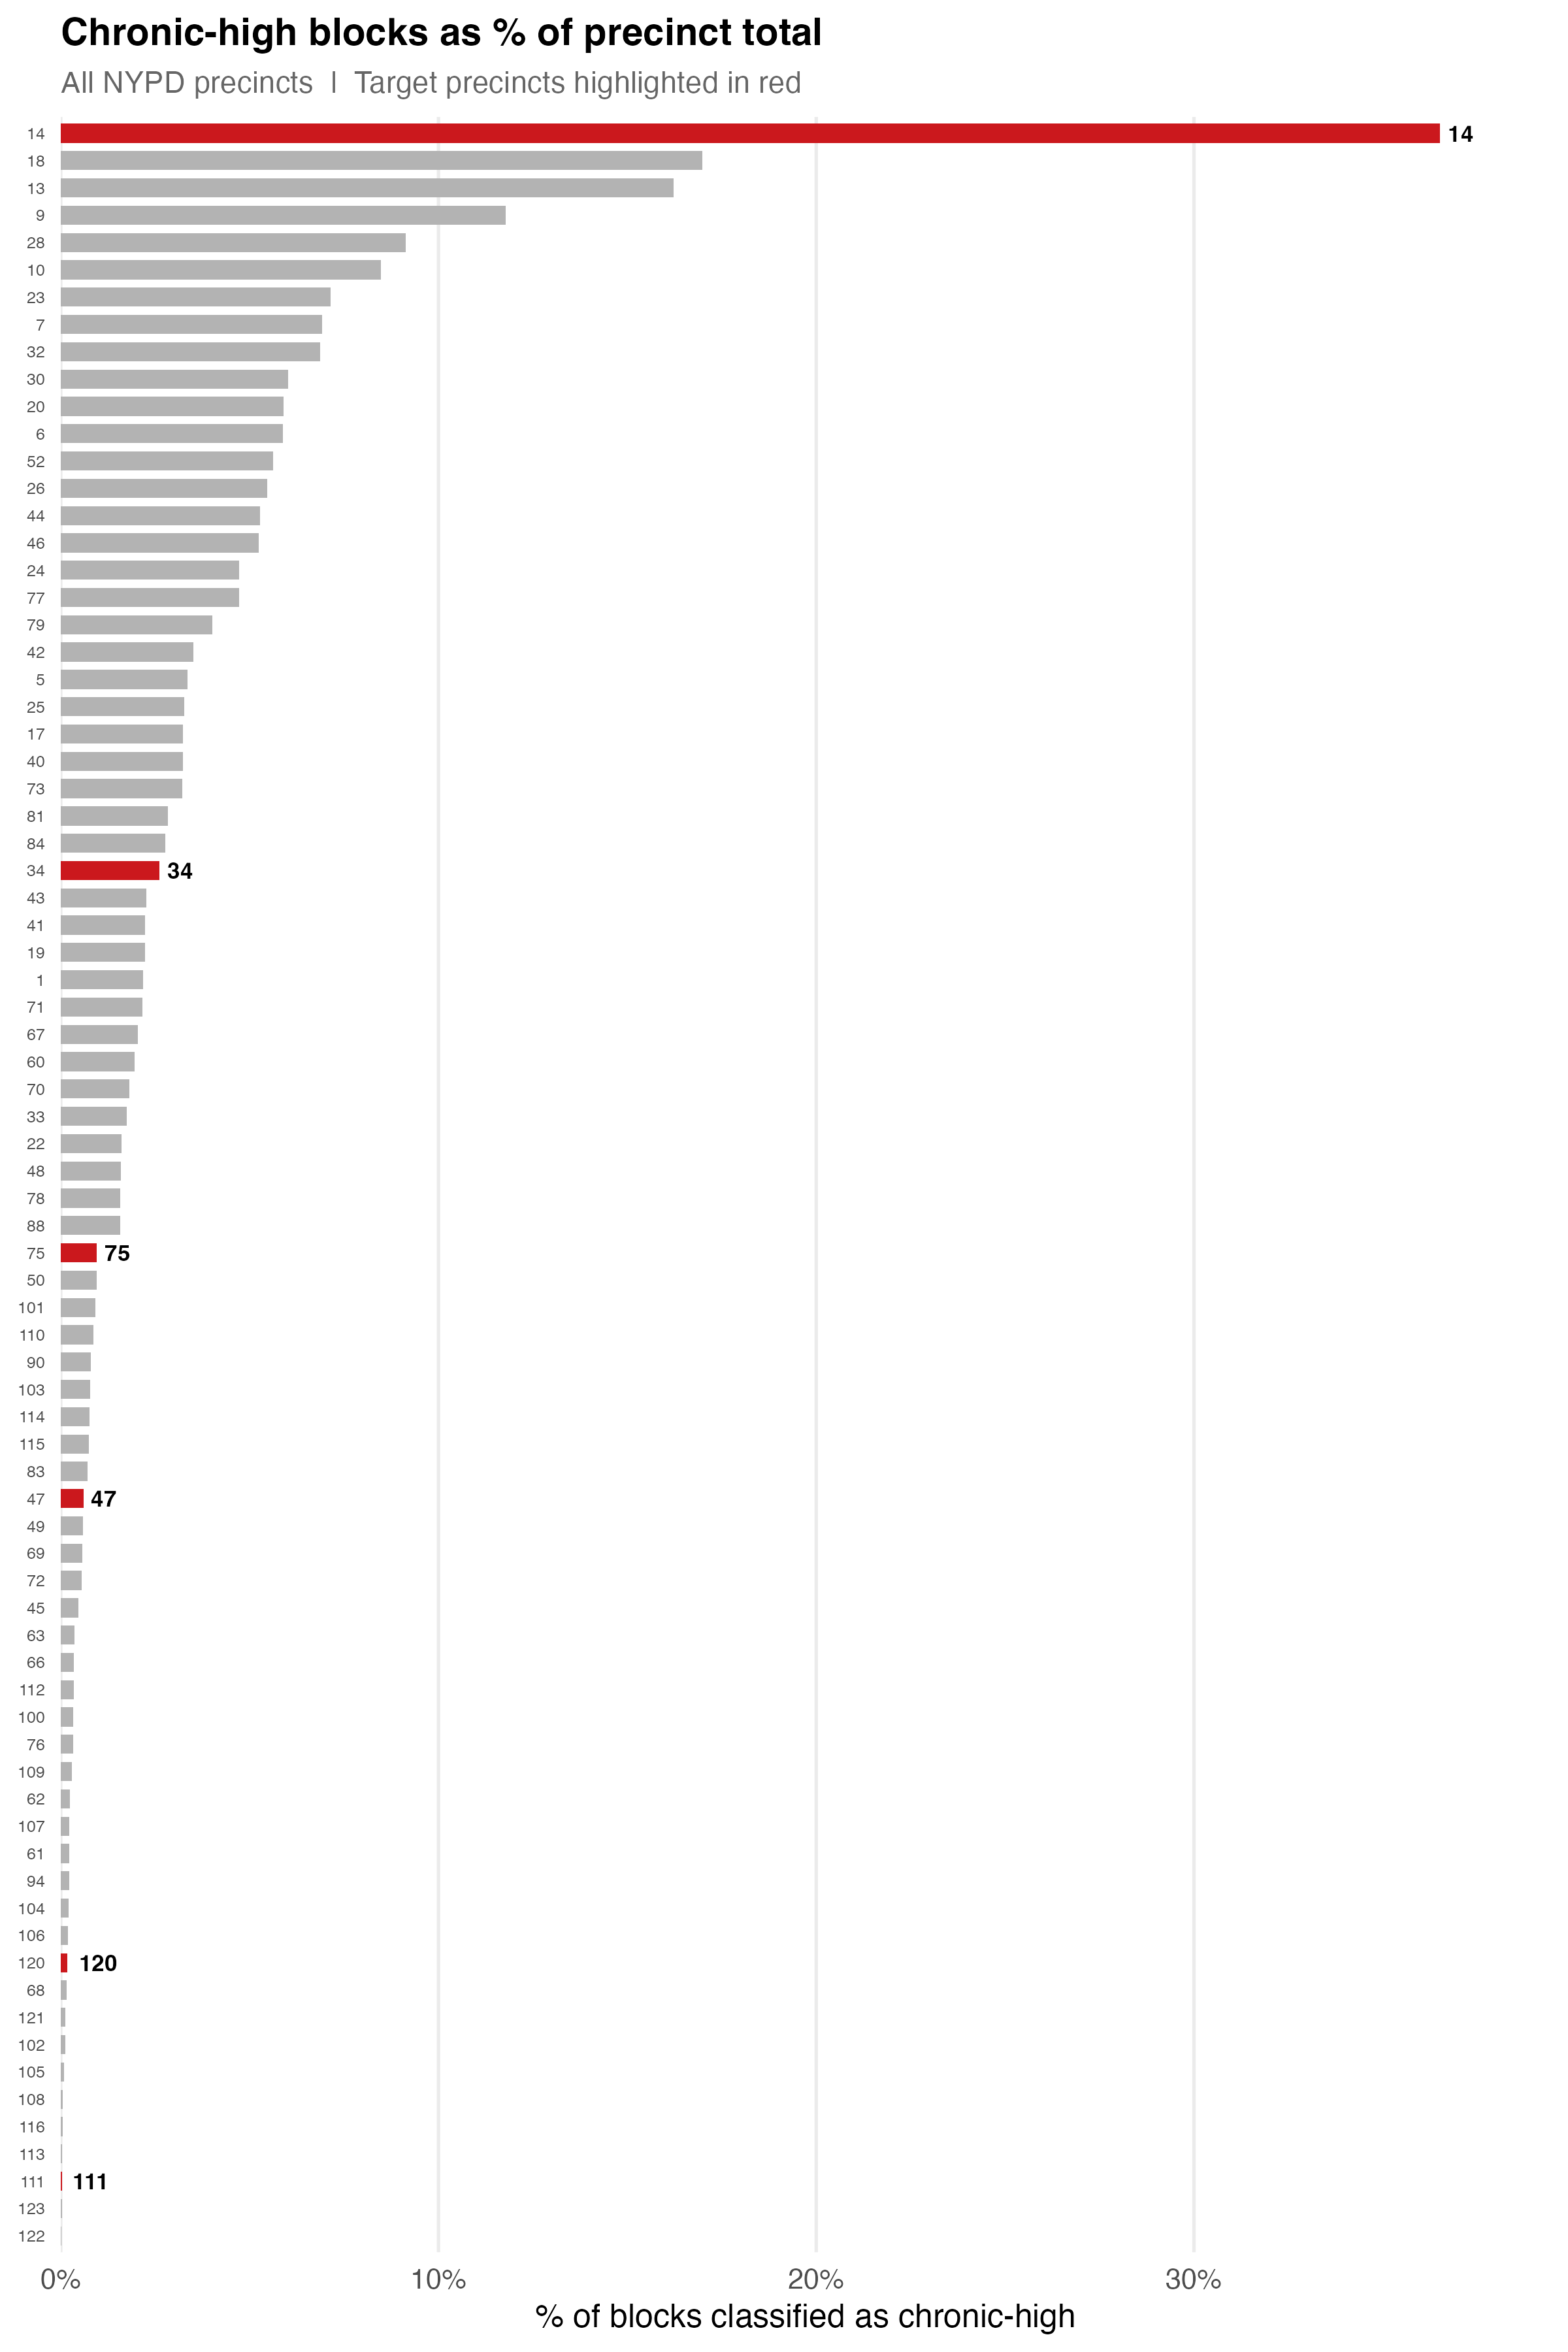

The file beside this chart, header and first rows:
precinct, traj_label, n, total_blocks, pct_of_precinct, rank, is_target
14, Chronic-high, 88, 241, 36.51, 1, TRUE
18, Chronic-high, 61, 359, 16.99, 2, FALSE
13, Chronic-high, 55, 339, 16.22, 3, FALSE
9, Chronic-high, 33, 280, 11.79, 4, FALSE
28, Chronic-high, 18, 197, 9.137, 5, FALSE
10, Chronic-high, 29, 342, 8.48, 6, FALSE
23, Chronic-high, 18, 252, 7.143, 7, FALSE
7, Chronic-high, 20, 289, 6.92, 8, FALSE
32, Chronic-high, 18, 262, 6.87, 9, FALSE
30, Chronic-high, 13, 216, 6.019, 10, FALSE
20, Chronic-high, 18, 305, 5.902, 11, FALSE
6, Chronic-high, 26, 442, 5.882, 12, FALSE
52, Chronic-high, 37, 658, 5.623, 13, FALSE
26, Chronic-high, 13, 238, 5.462, 14, FALSE
44, Chronic-high, 40, 757, 5.284, 15, FALSE
46, Chronic-high, 31, 592, 5.236, 16, FALSE
24, Chronic-high, 13, 275, 4.727, 17, FALSE
77, Chronic-high, 20, 424, 4.717, 18, FALSE
79, Chronic-high, 19, 473, 4.017, 19, FALSE
42, Chronic-high, 21, 599, 3.506, 20, FALSE
5, Chronic-high, 14, 417, 3.357, 21, FALSE
25, Chronic-high, 19, 580, 3.276, 22, FALSE
17, Chronic-high, 11, 340, 3.235, 23, FALSE
40, Chronic-high, 30, 928, 3.233, 24, FALSE
73, Chronic-high, 23, 714, 3.221, 25, FALSE
81, Chronic-high, 12, 422, 2.844, 26, FALSE
84, Chronic-high, 17, 613, 2.773, 27, FALSE
34, Chronic-high, 13, 497, 2.616, 28, TRUE
43, Chronic-high, 31, 1368, 2.266, 29, FALSE
41, Chronic-high, 14, 627, 2.233, 30, FALSE
19, Chronic-high, 14, 628, 2.229, 31, FALSE
1, Chronic-high, 19, 873, 2.176, 32, FALSE
71, Chronic-high, 10, 462, 2.165, 33, FALSE
67, Chronic-high, 23, 1129, 2.037, 34, FALSE
60, Chronic-high, 17, 867, 1.961, 35, FALSE
70, Chronic-high, 17, 938, 1.812, 36, FALSE
33, Chronic-high, 7, 401, 1.746, 37, FALSE
22, Chronic-high, 3, 187, 1.604, 38, FALSE
48, Chronic-high, 11, 691, 1.592, 39, FALSE
78, Chronic-high, 9, 571, 1.576, 40, FALSE
88, Chronic-high, 9, 573, 1.571, 41, FALSE
75, Chronic-high, 18, 1880, 0.9574, 42, TRUE
50, Chronic-high, 10, 1057, 0.9461, 43, FALSE
101, Chronic-high, 9, 974, 0.924, 44, FALSE
110, Chronic-high, 12, 1401, 0.8565, 45, FALSE
90, Chronic-high, 9, 1135, 0.793, 46, FALSE
103, Chronic-high, 12, 1558, 0.7702, 47, FALSE
114, Chronic-high, 15, 1950, 0.7692, 48, FALSE
115, Chronic-high, 9, 1215, 0.7407, 49, FALSE
83, Chronic-high, 5, 713, 0.7013, 50, FALSE
47, Chronic-high, 10, 1670, 0.5988, 51, TRUE
49, Chronic-high, 8, 1357, 0.5895, 52, FALSE
69, Chronic-high, 5, 869, 0.5754, 53, FALSE
72, Chronic-high, 5, 899, 0.5562, 54, FALSE
45, Chronic-high, 10, 2179, 0.4589, 55, FALSE
63, Chronic-high, 5, 1368, 0.3655, 56, FALSE
66, Chronic-high, 4, 1139, 0.3512, 57, FALSE
112, Chronic-high, 4, 1159, 0.3451, 58, FALSE
100, Chronic-high, 4, 1189, 0.3364, 59, FALSE
76, Chronic-high, 2, 624, 0.3205, 60, FALSE
... 18 more rows
